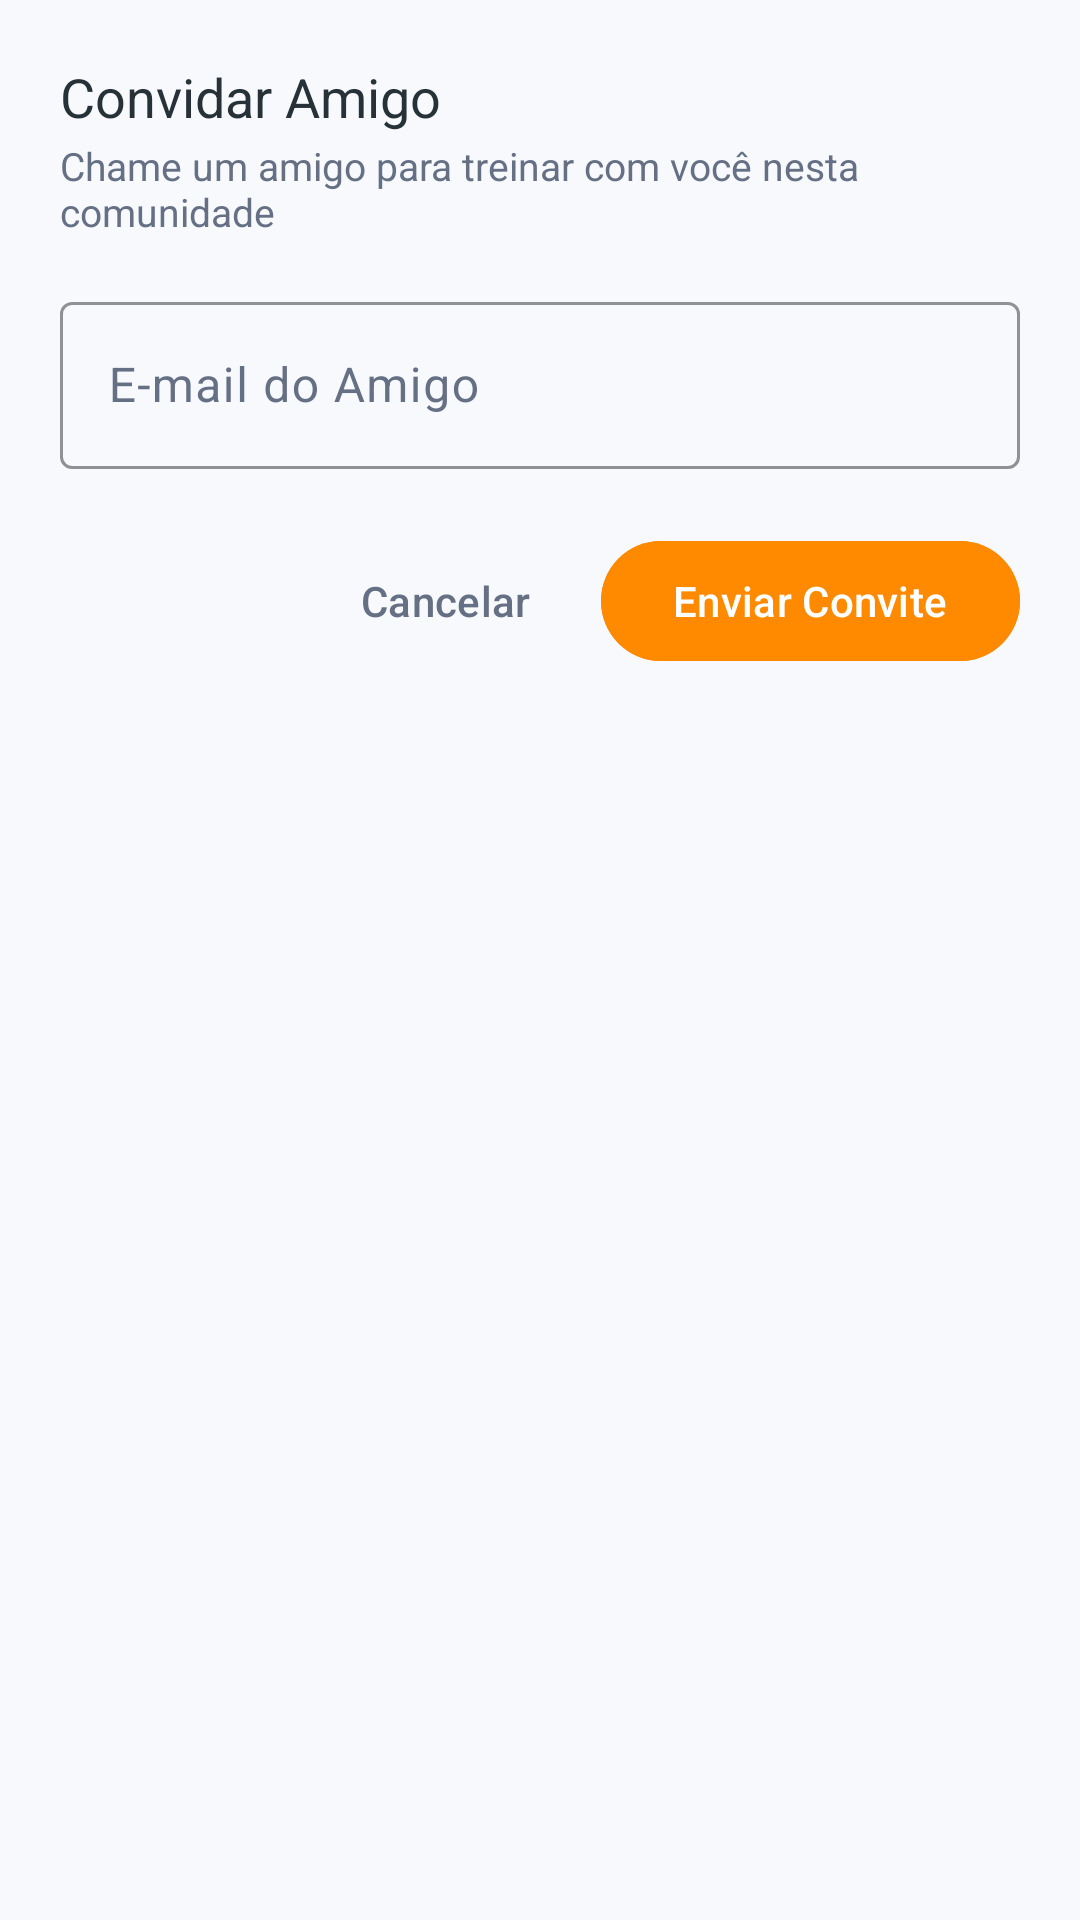

The Android layout XML behind this screen, and the referenced resources:
<!-- AndroidManifest.xml: application theme Theme.GymBuddy -->
<!-- res/layout/dialog_send_invitation.xml -->
<?xml version="1.0" encoding="utf-8"?>
<LinearLayout xmlns:android="http://schemas.android.com/apk/res/android"
    xmlns:app="http://schemas.android.com/apk/res-auto"
    android:layout_width="match_parent"
    android:layout_height="wrap_content"
    android:orientation="vertical"
    android:padding="20dp">

    <TextView
        android:layout_width="wrap_content"
        android:layout_height="wrap_content"
        android:fontFamily="sans-serif-bold"
        android:text="Convidar Amigo"
        android:textColor="?attr/colorOnSurface"
        android:textSize="18sp" />

    <TextView
        android:id="@+id/tv_invite_dialog_subtitle"
        android:layout_width="wrap_content"
        android:layout_height="wrap_content"
        android:layout_marginTop="2dp"
        android:text="Chame um amigo para treinar com você nesta comunidade"
        android:textColor="?attr/colorOnSurfaceVariant"
        android:textSize="13sp" />

    <com.google.android.material.textfield.TextInputLayout
        android:id="@+id/til_invite_email"
        style="@style/Widget.Material3.TextInputLayout.OutlinedBox"
        android:layout_width="match_parent"
        android:layout_height="wrap_content"
        android:layout_marginTop="16dp"
        android:hint="E-mail do Amigo"
        app:boxStrokeColor="@color/primary_orange">

        <com.google.android.material.textfield.TextInputEditText
            android:id="@+id/et_invite_email"
            android:layout_width="match_parent"
            android:layout_height="wrap_content"
            android:inputType="textEmailAddress" />
    </com.google.android.material.textfield.TextInputLayout>

    <LinearLayout
        android:layout_width="match_parent"
        android:layout_height="wrap_content"
        android:layout_marginTop="20dp"
        android:gravity="end"
        android:orientation="horizontal">

        <com.google.android.material.button.MaterialButton
            android:id="@+id/btn_invite_cancel"
            style="@style/Widget.Material3.Button.TextButton"
            android:layout_width="wrap_content"
            android:layout_height="wrap_content"
            android:text="Cancelar"
            android:textColor="?attr/colorOnSurfaceVariant" />

        <com.google.android.material.button.MaterialButton
            android:id="@+id/btn_invite_send"
            android:layout_width="wrap_content"
            android:layout_height="wrap_content"
            android:layout_marginStart="8dp"
            android:backgroundTint="@color/primary_orange"
            android:text="Enviar Convite"
            android:textColor="@color/white" />
    </LinearLayout>

</LinearLayout>
<!-- resources referenced by this layout -->
<resources>
  <color name="primary_orange">#FF8A00</color>
  <color name="white">#FFFFFF</color>
  <style name="Theme.GymBuddy" parent="Theme.Material3.DayNight.NoActionBar">
          
          <item name="colorPrimary">@color/primary_orange</item>
          <item name="colorOnPrimary">@color/white</item>
          <item name="colorPrimaryContainer">@color/primary_orange_container</item>
          <item name="colorOnPrimaryContainer">@color/text_primary_light</item>
          
          <item name="colorSecondary">@color/primary_orange_light</item>
          <item name="colorOnSecondary">@color/white</item>
  
          <item name="android:windowBackground">@color/background_light</item>
          <item name="colorSurface">@color/surface_light</item>
          <item name="colorOnSurface">@color/text_primary_light</item>
          <item name="colorSurfaceVariant">@color/surface_variant_light</item>
          <item name="colorOnSurfaceVariant">@color/text_secondary_light</item>
  
          <item name="android:statusBarColor">@color/background_light</item>
          <item name="android:windowLightStatusBar">true</item>
      </style>
  <color name="primary_orange_container">#FFF0E0</color>
  <color name="text_primary_light">#263238</color>
  <color name="primary_orange_light">#FFB347</color>
  <color name="background_light">#F7F9FC</color>
  <color name="surface_light">#FFFFFF</color>
  <color name="surface_variant_light">#EDF2F7</color>
  <color name="text_secondary_light">#667085</color>
</resources>
